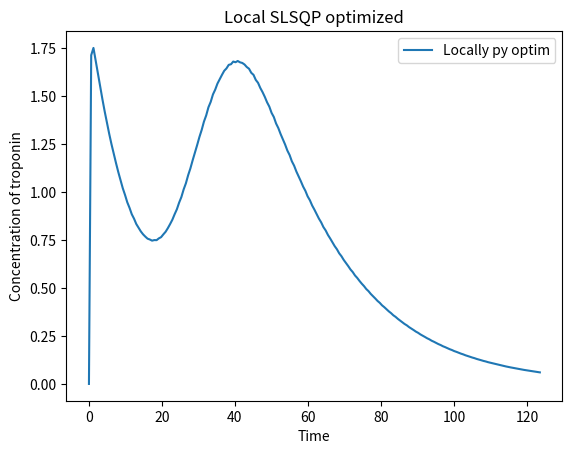

Write Python code to recreate this figure.
import numpy as np
import scipy.interpolate as sp_interp
from scipy.integrate import odeint, solve_ivp
from scipy.optimize import minimize
import matplotlib.pyplot as plt


def odefun(t,x,params_log):
    # Variables
    Cs_ctnt = x[0]
    Cc_ctnt = x[1]
    Cp_ctnt = x[2]

    # Arguments
    a_log = params_log[0]
    b_log = params_log[1]
    Tsc_log = params_log[2]

    # cTnT
    Jsc_ctnt = Cs_ctnt - Cc_ctnt
    Jcp_ctnt = np.power(10, a_log) * (Cc_ctnt - Cp_ctnt)
    Jpm_ctnt = np.power(10, b_log) * Cp_ctnt

    # sigmoid curve
    G_sc = np.power(t, 3) / (np.power(t, 3) + np.power(10, (3 * Tsc_log)))

    #Differential equations
    dCs_ctnt_tau = - Jsc_ctnt * G_sc
    dCc_ctnt_tau = Jsc_ctnt * G_sc - Jcp_ctnt
    dCp_ctnt_tau = Jcp_ctnt - Jpm_ctnt

    #Result
    d_concentration = [dCs_ctnt_tau, dCc_ctnt_tau, dCp_ctnt_tau]

    return d_concentration
'''
def objective_func(params_init_log, data, time):
    #params = 10 ** parameter_init
    params = np.array(np.power(10, params_init_log))
    x0 = np.array([params[-2], params[-1], 0])
    t_vec = np.linspace(0, time[-1] * 1.6, 201)
    res = solve_ivp(lambda t, x: odefun(t, x, params),[t_vec[0], t_vec[-1]], x0, 'RK23', t_eval=t_vec)
    x1, x2, x3 = res.y
    cTnT_sim = sp_interp.interp1d(t_vec+params[-1],bounds_error=False, fill_value="extrapolate")(time)
    obj = np.sum(((data - cTnT_sim) ** 2) * data)
    return obj
'''
#FUNZIONE OBIETTIVO DEFINITIVA!
def cost_function(t_data, params_log, data):
    t = np.linspace(0, max(t_data) * 1.6, 201)
    #params = np.array([10 ** p for p in params_log])
    x0 = [10**(params_log[-2]), 10**(params_log[-1]), 0]
    sol = solve_ivp(odefun, [t[0], t[-1]], x0, 'RK23', args=(params_log,), t_eval=t)
    x1, x2, x3 = sol.y
    cTnT_sim = sp_interp.interp1d(t + params_log[-1], x3,bounds_error=False,fill_value="extrapolate")
    return np.sum(np.power(data - cTnT_sim(t_data), 2)*data)

def fmincon_py(func, params_init_log, params_lb_log, params_ub_log, disp:bool=True) -> dict:
    #func = lambda params_init_log: cost_function(time, params_init_log, data)

    # Optimization problem
    problem = {
        'fun': func
        , 'x0': params_init_log
        , 'bounds': list(zip(params_lb_log, params_ub_log))
        , 'method': 'SLSQP'
        , 'options': {"disp": disp}
    }
    # Provare analoghi fmincon diversi da minimize

    # Solve the optimization problem

    result = minimize(**problem)

    output = {
        "fun" : result.fun,
        "opt_params_log" : result.x,
        "opt_params" : np.power(10, result.x),
        "success" : result.success,
        "status" : result.status,
        "message" : result.message
    }
    if disp:
        print("Cost value: ",output["fun"])
        print("Optimal parameters log: ", output["opt_params_log"])
        print("Optimal parameters: ", output["opt_params"])
        print("Success: ", output["success"])
        print("Status: ", output["status"])
        print("Message: ", output["message"])

    return output
'''
def obj_func(params_init_log, data, time):
    #params = 10 ** parameter_init
    params = np.array(np.power(10, params_init_log))
    x0 = np.array([params[-2], params[-1], 0])
    t_vec = np.linspace(0, time[-1] * 1.6, 201)
    res = odeint(lambda x,t: odefun(t, x, params), x0, t_vec)
    x1, x2, x3 = res.T
    cTnT_sim= sp_interp.interp1d(t_vec+params[-1], x3, bounds_error=False, fill_value="extrapolate")(time)
    obj = np.sum(((data - cTnT_sim) ** 2) * data)
    return obj
'''

if __name__=="__main__":
    data = [1.4300, 1.0900, 0.9820, 1.2200, 1.2600, 0.5410]  # array concentrazione troponina
    time = [5.1333, 6.2833, 13.1833, 29.9167, 53.8500, 77.2167]  # array tempi di acquisizione troponina
    #parameter_init = [0.005, 0.005, 30, 0.1, 1]
    parameter_init = [2.5, 3, 155, 90, 220]
    params = np.log10(parameter_init)

    lb = [0.001, 0.001, 20, 0.001, 0.1]  # lower bounds
    ub = [5, 5, 300, 200, 400]  # upper bounds
    params_lb_log = np.log10(lb)
    params_ub_log = np.log10(ub)

    t_vec_stemi= np.linspace(0, max(time)*1.6, 201)

    #print(cost_function(time,params,data))
    '''
    print("Test odefun non optimized.")
    print("parameter_init: ",parameter_init)
    print("log10_parameter_init: ",params)
    x0=[10**(params[-2]),10**(params[-1]),0]
    sol = solve_ivp(odefun, [t_vec_stemi[0], t_vec_stemi[-1]], x0, 'RK23', args=(params,), t_eval=t_vec_stemi)
    x1, x2, x3 = sol.y
    #Plot test
    plt.figure()
    plt.plot(t_vec_stemi, x3, label='Not')
    plt.title("Non-Optimized")
    plt.xlabel('Time')
    plt.ylabel('Concentration of troponin')
    plt.legend()
    plt.show()

    print("Test local odefun optimized")
    fmincon_params = [0.4676, 0.1120, 70.2712, 8.1746, 3.4479]
    print("best_params: ", fmincon_params)
    params_log = np.log10(fmincon_params)
    print("log10: ",params_log)
    x0 = [10**(params_log[-2]), 10**(params_log[-1]), 0]
    sol1 = solve_ivp(odefun, [t_vec_stemi[0], t_vec_stemi[-1]], x0, 'RK23', args=(params_log,), t_eval=t_vec_stemi)
    x_1, x_2, x_3 = sol1.y
    # Plot test
    plt.figure()
    plt.plot(t_vec_stemi, x_3, label='Local')
    plt.title("Local Optimized")
    plt.xlabel('Time')
    plt.ylabel('Concentration of troponin')
    plt.legend()
    plt.show()

    print("Test SLSQP")
    best_params_slsqp =[0.68414505, 0.1110646, 71.28444528, 8.05371601, 3.42948988]
    print("best_params: ", best_params_slsqp)
    params_log = np.log10(best_params_slsqp)
    print("log10: ",params_log)
    x0 = [10**params_log[-2], 10**params_log[-1], 0]
    t_vec_stemi = np.linspace(0, max(time) * 1.6, 201)
    sol1 = solve_ivp(odefun, [t_vec_stemi[0], t_vec_stemi[-1]], x0, 'RK23', args=(params_log,), t_eval=t_vec_stemi)
    x_1, x_2, x_3 = sol1.y
    # Plot test
    plt.figure()
    plt.plot(t_vec_stemi, x_3, label='Locally py optim')
    plt.title("Local SLSQP optimized")
    plt.xlabel('Time')
    plt.ylabel('Concentration of troponin')
    plt.legend()
    plt.show()

    print("Test odefun optimized")
    best_params =[0.5941, 0.095959, 70.1804, 7.058, 3.2886]
    print("best_params: ",best_params)
    params_log = np.log10(best_params)
    print("log10: ",params_log)
    x0 = [10**params_log[-2], 10**params_log[-1], 0]
    t_vec_stemi = np.linspace(0, max(time) * 1.6, 201)
    sol1 = solve_ivp(odefun, [t_vec_stemi[0], t_vec_stemi[-1]], x0, 'RK23', args=(params_log,), t_eval=t_vec_stemi)
    x_1, x_2, x_3 = sol1.y
    # Plot test
    plt.figure()
    plt.plot(t_vec_stemi, x_3, label='Optimized')
    plt.title("Optimized")
    plt.xlabel('Time')
    plt.ylabel('Concentration of troponin')
    plt.legend()
    plt.show()
    '''
    print("Test fmincon_py")
    print("parameter_init: ",parameter_init)
    func = lambda params_init_log: cost_function(time, params_init_log, data)
    out=fmincon_py(func,params_init_log=params,params_lb_log=params_lb_log,params_ub_log=params_ub_log)
    print(out["opt_params"])
    #Plot test fmincon_py
    params_log = np.log10(out["opt_params"])
    x0 = [10 ** params_log[-2], 10 ** params_log[-1], 0]
    #t_vec_stemi = np.linspace(0, max(time) * 1.6, 201)
    sol1 = solve_ivp(odefun, [t_vec_stemi[0], t_vec_stemi[-1]], x0, 'RK23', args=(params_log,), t_eval=t_vec_stemi)
    x_1, x_2, x_3 = sol1.y
    # Plot test
    plt.figure()
    plt.plot(t_vec_stemi, x_3, label='Locally py optim')
    plt.title("Local SLSQP optimized")
    plt.xlabel('Time')
    plt.ylabel('Concentration of troponin')
    plt.legend()
    plt.show()

'''
fmincon ->  [0.4676, 0.1120, 70.2712, 8.1746, 3.4479] test: 0.0583

Powell -> params: [6.52486132e-01 1.83710494e-03 2.06583851e+02 4.62499485e-03 2.47327792e+00] test: 0.23895693256668382
L-BFGS-B -> [-2.30243659 -2.30896236  1.47712125 -0.99999992  0.65471223] test: 4.873334848794853
TNC -> [-2.3026514  -2.30939459  1.47712125 -1.00000032  0.65471223] test: 4.873328909516684
COBYLA -> [3.69114515e-01 6.88285997e-03 6.21154100e+02 9.81958959e-01 2.55364526e+00] test: 0.3004244146956698
**********************************************************************************************************************
SLSQP -> [0.68414505  0.1110646  71.28444528  8.05371601  3.42948988] test: 0.050021961014945784
**********************************************************************************************************************
trust-constr -> [-2.14567736 -2.16467664  1.76293427 -0.92086449  0.65471223] test: 4.874830122298463
'''
